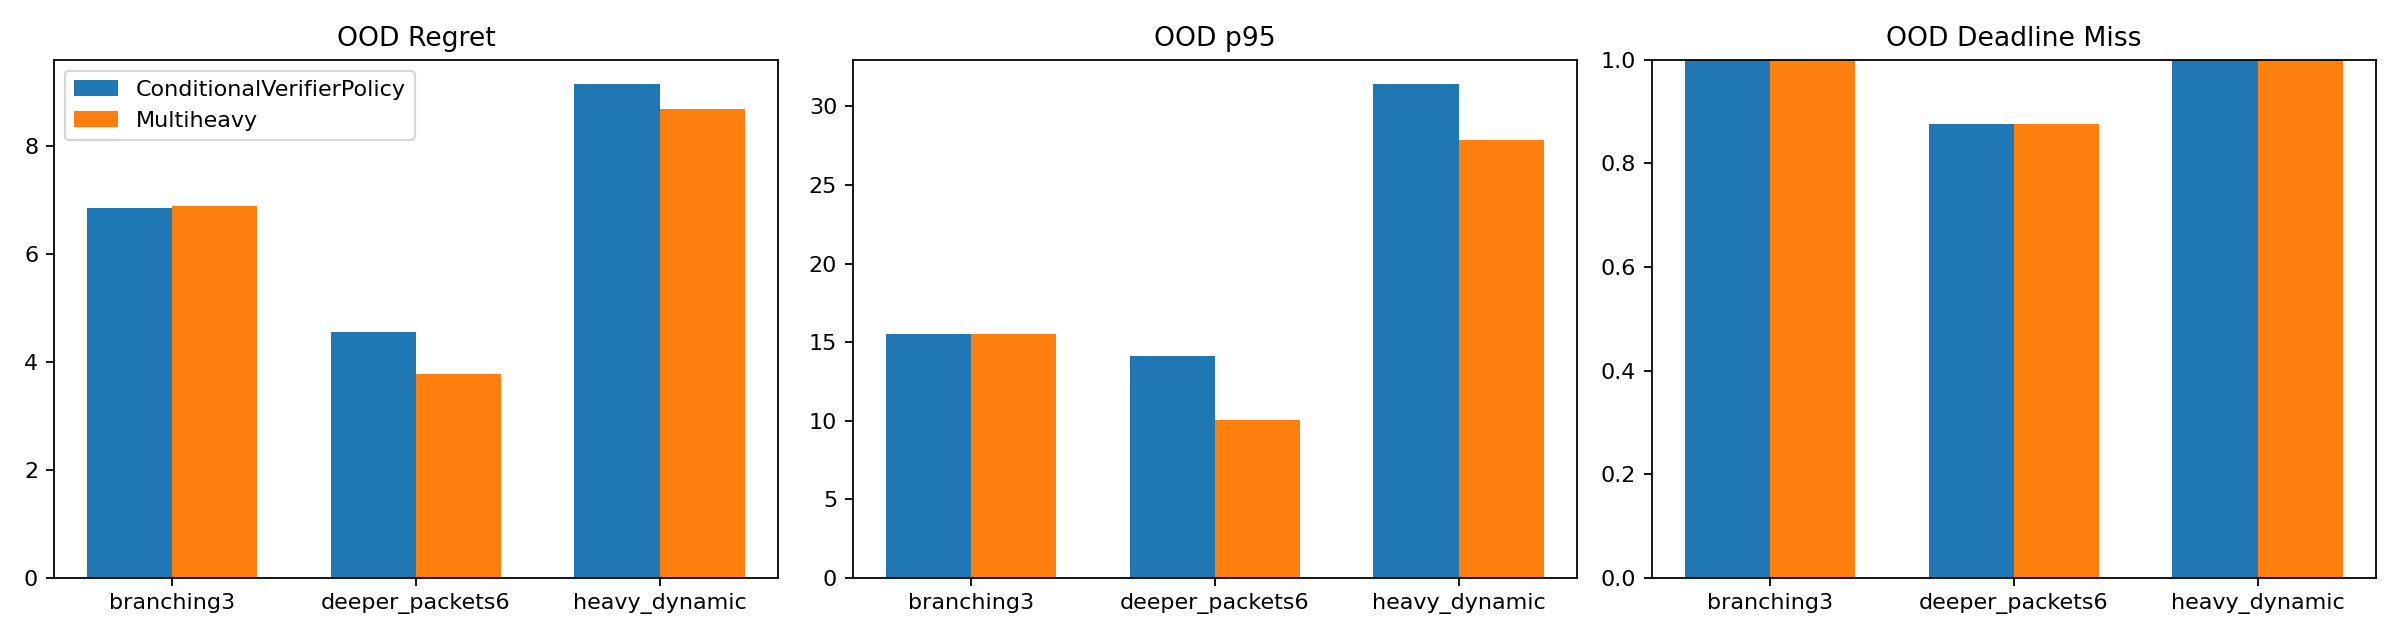

The table this chart was drawn from, first rows:
seed, suite, variant, average_regret, p95_regret, deadline_miss_rate, rollout_next_hop_accuracy
311, branching3, Multiheavy, 6.948, 15.54, 1.0, 0.9116
311, deeper_packets6, Multiheavy, 3.607, 9.193, 0.875, 0.953
311, heavy_dynamic, Multiheavy, 6.617, 24.66, 1.0, 0.9396
311, branching3, ConditionalVerifierPolicy, 6.842, 15.54, 1.0, 0.9136
311, deeper_packets6, ConditionalVerifierPolicy, 3.416, 9.193, 0.875, 0.9586
311, heavy_dynamic, ConditionalVerifierPolicy, 8.362, 29.44, 1.0, 0.93
312, branching3, Multiheavy, 6.842, 15.54, 1.0, 0.9136
312, deeper_packets6, Multiheavy, 4.279, 11.71, 0.875, 0.9569
312, heavy_dynamic, Multiheavy, 11.1, 29.44, 1.0, 0.9265
312, branching3, ConditionalVerifierPolicy, 6.842, 15.54, 1.0, 0.9136
312, deeper_packets6, ConditionalVerifierPolicy, 3.416, 9.193, 0.875, 0.9586
312, heavy_dynamic, ConditionalVerifierPolicy, 8.362, 29.44, 1.0, 0.93
313, branching3, Multiheavy, 6.865, 15.54, 1.0, 0.9136
313, deeper_packets6, Multiheavy, 3.416, 9.193, 0.875, 0.9586
313, heavy_dynamic, Multiheavy, 8.362, 29.44, 1.0, 0.93
313, branching3, ConditionalVerifierPolicy, 6.842, 15.54, 1.0, 0.9136
313, deeper_packets6, ConditionalVerifierPolicy, 6.839, 24.04, 0.875, 0.9502
313, heavy_dynamic, ConditionalVerifierPolicy, 10.69, 35.33, 1.0, 0.9265
mean, branching3, ConditionalVerifierPolicy, 6.842, 15.54, 1.0, 0.9136
mean, branching3, Multiheavy, 6.885, 15.54, 1.0, 0.9129
mean, deeper_packets6, ConditionalVerifierPolicy, 4.557, 14.14, 0.875, 0.9558
mean, deeper_packets6, Multiheavy, 3.768, 10.03, 0.875, 0.9562
mean, heavy_dynamic, ConditionalVerifierPolicy, 9.139, 31.4, 1.0, 0.9289
mean, heavy_dynamic, Multiheavy, 8.692, 27.85, 1.0, 0.9321
mean, overall, ConditionalVerifierPolicy, 6.846, 20.36, 0.9583, 0.9328
mean, overall, Multiheavy, 6.448, 17.81, 0.9583, 0.9337
